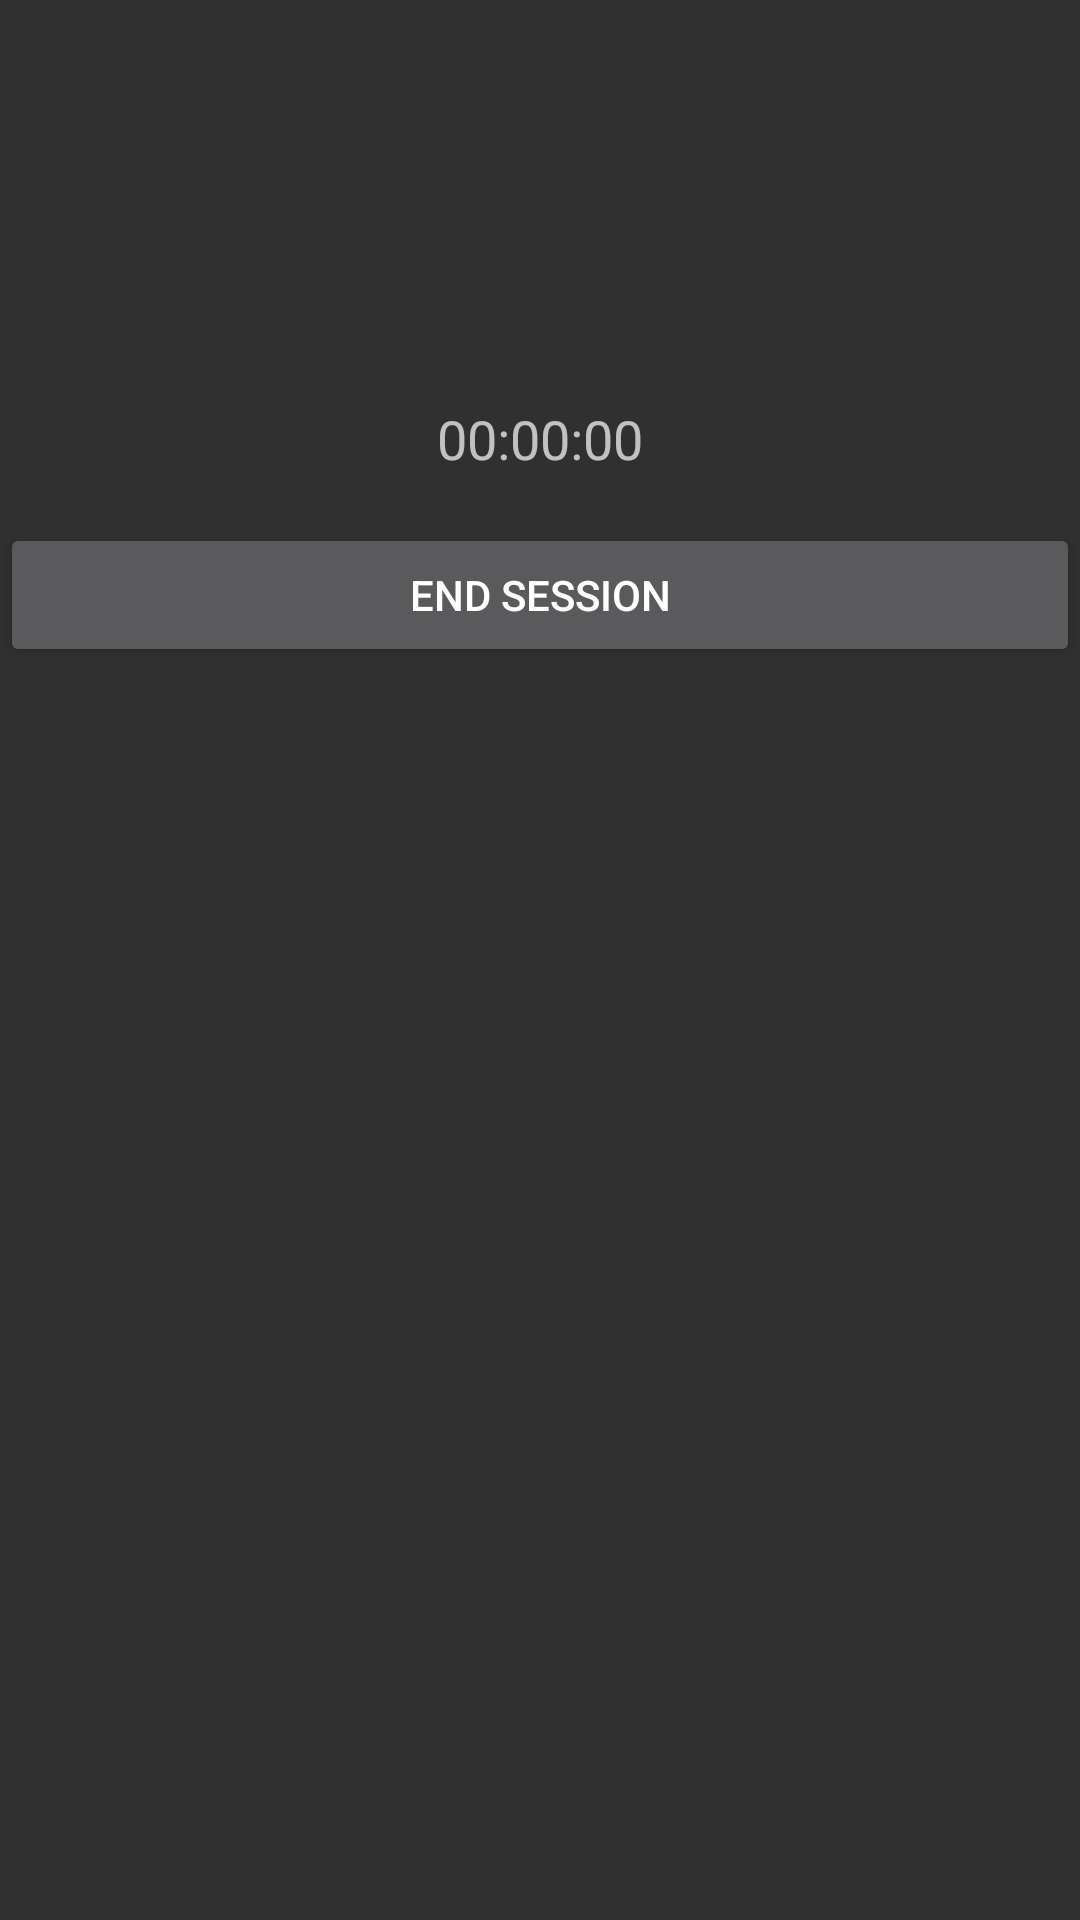

Here is an Android app screen rendered from its layout file. Give the layout XML and the strings, colors and styles it references.
<!-- AndroidManifest.xml: application theme Theme.AppCompat.NoActionBar -->
<!-- res/layout/activity_class_management.xml -->
<?xml version="1.0" encoding="utf-8"?>
<androidx.constraintlayout.widget.ConstraintLayout xmlns:android="http://schemas.android.com/apk/res/android"
    xmlns:app="http://schemas.android.com/apk/res-auto"
    xmlns:tools="http://schemas.android.com/tools"
    android:id="@+id/main"
    android:layout_width="match_parent"
    android:layout_height="match_parent"
    tools:context=".ClassManagementActivity">

    
    <TextView
        android:id="@+id/class_info"
        android:layout_width="match_parent"
        android:layout_height="wrap_content"
        android:textSize="20sp"
        app:layout_constraintTop_toTopOf="parent"
        app:layout_constraintStart_toStartOf="parent"
        app:layout_constraintEnd_toEndOf="parent"
        android:padding="16dp" />

    
    <TextView
        android:id="@+id/network_info"
        android:layout_width="match_parent"
        android:layout_height="wrap_content"
        android:textSize="20sp"
        app:layout_constraintTop_toBottomOf="@id/class_info"
        app:layout_constraintStart_toStartOf="parent"
        app:layout_constraintEnd_toEndOf="parent"
        android:padding="16dp" />

    
    <TextView
        android:id="@+id/running_time_text_view"
        android:layout_width="wrap_content"
        android:layout_height="wrap_content"
        android:text="00:00:00"
        android:textSize="18sp"
        android:layout_marginTop="16dp"
        app:layout_constraintTop_toBottomOf="@id/network_info"
        app:layout_constraintStart_toStartOf="parent"
        app:layout_constraintEnd_toEndOf="parent" />

    
    <Button
        android:id="@+id/end_session_button"
        android:layout_width="match_parent"
        android:layout_height="wrap_content"
        android:text="End Session"
        app:layout_constraintTop_toBottomOf="@id/running_time_text_view"
        app:layout_constraintStart_toStartOf="parent"
        app:layout_constraintEnd_toEndOf="parent"
        android:layout_marginTop="16dp" />

    
    <androidx.recyclerview.widget.RecyclerView
        android:id="@+id/attendees_recycler_view"
        android:layout_width="match_parent"
        android:layout_height="wrap_content"
        app:layout_constraintTop_toBottomOf="@id/end_session_button"
        app:layout_constraintBottom_toTopOf="@id/chat_interface"
        android:padding="16dp" />

    
    
    <LinearLayout
        android:id="@+id/chat_interface"
        android:layout_width="0dp"
        android:layout_height="0dp"
        android:visibility="gone"
        android:orientation="vertical"
        app:layout_constraintBottom_toBottomOf="parent"
        app:layout_constraintStart_toStartOf="parent"
        app:layout_constraintEnd_toEndOf="parent"
        app:layout_constraintTop_toBottomOf="@id/attendees_recycler_view"
        app:layout_constraintHeight_percent="0.5"> 

        <TextView
            android:id="@+id/chat_with_student"
            android:layout_width="wrap_content"
            android:layout_height="wrap_content"
            android:text="Chat with Student"
            android:textStyle="bold"
            android:padding="8dp" />

        <EditText
            android:id="@+id/message_input"
            android:layout_width="match_parent"
            android:layout_height="wrap_content"
            android:hint="Type your message" />

        <Button
            android:id="@+id/send_message_button"
            android:layout_width="wrap_content"
            android:layout_height="wrap_content"
            android:text="Send" />

        <TextView
            android:id="@+id/chat_messages"
            android:layout_width="match_parent"
            android:layout_height="0dp"
            android:layout_weight="1"
            android:scrollbars="vertical" />

        <Button
            android:id="@+id/close_chat_button"
            android:layout_width="wrap_content"
            android:layout_height="wrap_content"
            android:text="Close Chat"
            android:visibility="gone" /> 
    </LinearLayout>


</androidx.constraintlayout.widget.ConstraintLayout>
<!-- resources referenced by this layout -->
<resources>

</resources>
